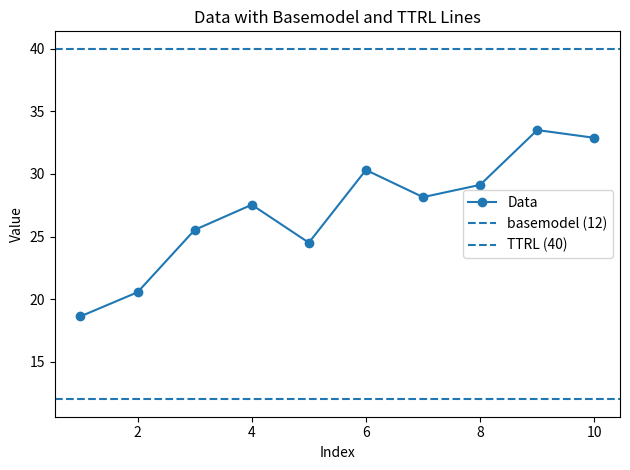

Write Python code to recreate this figure. (Note: this script raises an exception after producing the figure.)
import matplotlib.pyplot as plt
from pathlib import Path

# 数据
x = list(range(1, 11))
y = [18.62, 20.55, 25.53, 27.54, 24.51, 30.32, 28.15, 29.13, 33.51, 32.89]

# 绘图
plt.figure()
plt.plot(x, y, marker='o', label='Data')
plt.axhline(12, linestyle='--', label='basemodel (12)')
plt.axhline(40, linestyle='--', label='TTRL (40)')
plt.xlabel('Index')
plt.ylabel('Value')
plt.title('Data with Basemodel and TTRL Lines')
plt.legend()
plt.tight_layout()

# 目标路径
out_dir = Path("/home/jovyan/ICRL/results/icrl")
out_dir.mkdir(parents=True, exist_ok=True)          # 若目录不存在则创建
out_path = out_dir / "data_plot.png"

# 保存
plt.savefig(out_path)
print(f"Figure saved to: {out_path}")
